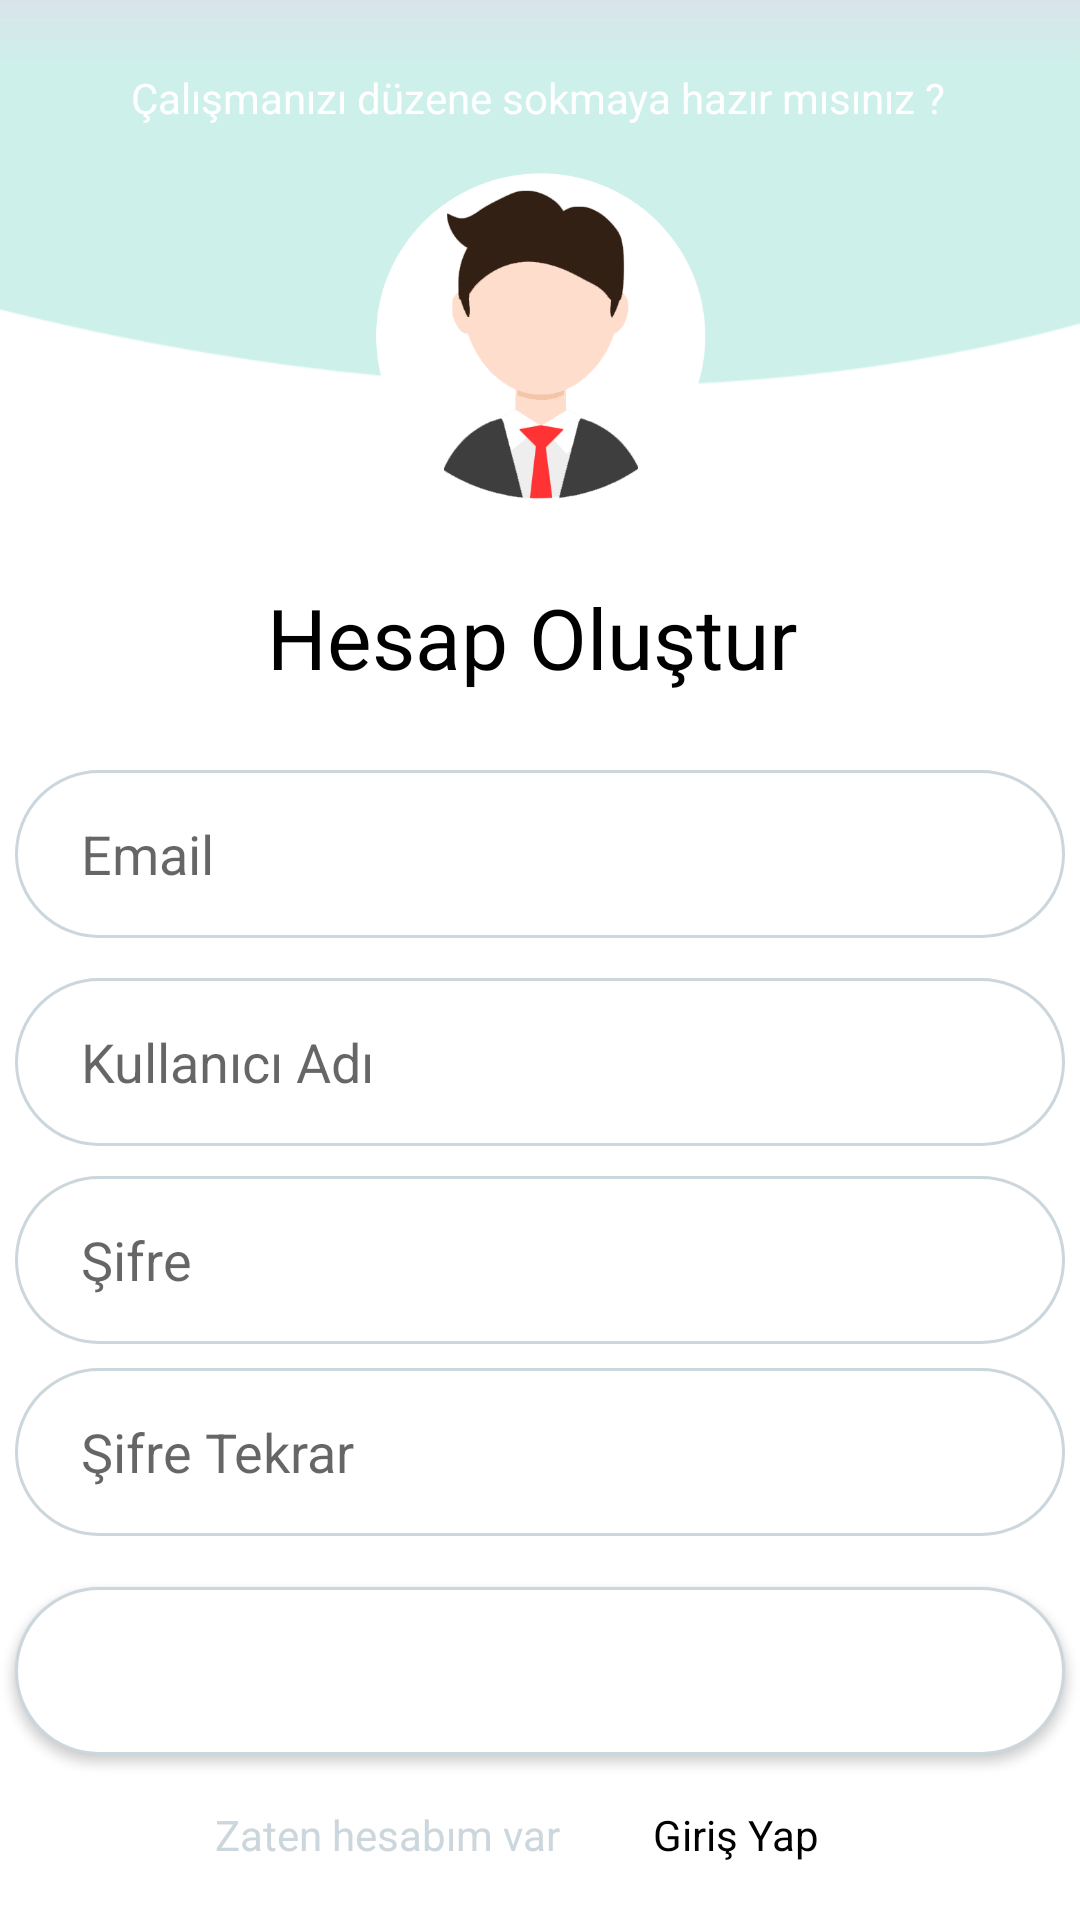

Here is an Android app screen rendered from its layout file. Give the layout XML and the strings, colors and styles it references.
<!-- AndroidManifest.xml: application theme Theme.Fibonacci -->
<!-- res/layout/activity_register.xml -->
<?xml version="1.0" encoding="utf-8"?>
<androidx.constraintlayout.widget.ConstraintLayout xmlns:android="http://schemas.android.com/apk/res/android"
    xmlns:app="http://schemas.android.com/apk/res-auto"
    xmlns:tools="http://schemas.android.com/tools"
    android:layout_width="match_parent"
    android:layout_height="match_parent"
    tools:context=".Register">

    <EditText
        android:id="@+id/register_email"
        android:layout_width="350dp"
        android:layout_height="56dp"
        android:layout_marginTop="40dp"
        android:background="@drawable/custom_input"
        android:ems="10"
        android:hint="@string/imput_text_email"
        android:inputType="textEmailAddress"
        android:paddingStart="22dp"
        android:paddingEnd="22dp"
        app:layout_constraintBottom_toTopOf="@+id/register_name"
        app:layout_constraintEnd_toEndOf="parent"
        app:layout_constraintHorizontal_bias="0.491"
        app:layout_constraintStart_toStartOf="parent"
        app:layout_constraintTop_toBottomOf="@+id/imageView8" />

    <EditText
        android:id="@+id/register_name"
        android:layout_width="350dp"
        android:layout_height="56dp"
        android:layout_marginTop="647dp"
        android:background="@drawable/custom_input"
        android:ems="10"
        android:hint="@string/imput_text_name"
        android:inputType="textPersonName"
        android:paddingStart="22dp"
        android:paddingEnd="22dp"
        app:layout_constraintBottom_toTopOf="@+id/register_password"
        app:layout_constraintEnd_toEndOf="parent"
        app:layout_constraintHorizontal_bias="0.491"
        app:layout_constraintStart_toStartOf="parent"
        app:layout_constraintTop_toTopOf="@+id/imageView4"
        app:layout_constraintVertical_bias="0.0" />

    <EditText
        android:id="@+id/register_password"
        android:layout_width="350dp"
        android:layout_height="56dp"
        android:layout_marginTop="10dp"
        android:layout_marginBottom="192dp"
        android:background="@drawable/custom_input"
        android:ems="10"
        android:hint="@string/imput_password"
        android:paddingStart="22dp"
        android:paddingEnd="22dp"
        app:layout_constraintBottom_toBottomOf="parent"
        app:layout_constraintEnd_toEndOf="parent"
        app:layout_constraintHorizontal_bias="0.491"
        app:layout_constraintStart_toStartOf="parent"
        app:layout_constraintTop_toBottomOf="@+id/register_name" />

    <EditText
        android:id="@+id/register_password_again"
        android:layout_width="350dp"
        android:layout_height="56dp"
        android:layout_marginBottom="128dp"
        android:background="@drawable/custom_input"
        android:ems="10"
        android:hint="@string/register_imput_password"
        android:paddingStart="22dp"
        android:paddingEnd="22dp"
        app:layout_constraintBottom_toBottomOf="parent"
        app:layout_constraintEnd_toEndOf="parent"
        app:layout_constraintHorizontal_bias="0.491"
        app:layout_constraintStart_toStartOf="parent" />

    <ImageView
        android:id="@+id/imageView4"
        android:layout_width="496dp"
        android:layout_height="841dp"
        android:layout_marginBottom="120dp"
        app:layout_constraintBottom_toBottomOf="parent"
        app:layout_constraintEnd_toEndOf="parent"
        app:layout_constraintHorizontal_bias="0.505"
        app:layout_constraintStart_toStartOf="parent"
        app:srcCompat="@drawable/loginbackground" />

    <ImageView
        android:id="@+id/imageView5"
        android:layout_width="147dp"
        android:layout_height="147dp"
        android:layout_marginBottom="604dp"
        app:layout_constraintBottom_toBottomOf="parent"
        app:layout_constraintEnd_toEndOf="parent"
        app:layout_constraintStart_toStartOf="parent"
        app:srcCompat="@drawable/whitelogo" />

    <TextView
        android:id="@+id/textView"
        android:layout_width="wrap_content"
        android:layout_height="wrap_content"
        android:layout_marginTop="344dp"
        android:text="@string/sloogan"
        android:textColor="@color/white"
        app:layout_constraintEnd_toEndOf="parent"
        app:layout_constraintHorizontal_bias="0.496"
        app:layout_constraintStart_toStartOf="parent"
        app:layout_constraintTop_toTopOf="@+id/imageView4" />

    <ImageView
        android:id="@+id/imageView8"
        android:layout_width="194dp"
        android:layout_height="192dp"
        android:layout_marginTop="332dp"
        app:layout_constraintEnd_toEndOf="parent"
        app:layout_constraintHorizontal_bias="0.497"
        app:layout_constraintStart_toStartOf="parent"
        app:layout_constraintTop_toTopOf="@+id/imageView4"
        android:src="@drawable/avatarrr" />


    <TextView
        android:id="@+id/textView2"
        android:layout_width="232dp"
        android:layout_height="51dp"
        android:layout_marginTop="176dp"
        android:gravity="center"
        android:text="Hesap Oluştur"
        android:textColor="@color/black"
        android:textSize="28dp"
        app:layout_constraintEnd_toEndOf="parent"
        app:layout_constraintHorizontal_bias="0.48"
        app:layout_constraintStart_toStartOf="parent"
        app:layout_constraintTop_toTopOf="@+id/imageView8" />

    <Button
        android:id="@+id/register_button"
        android:layout_width="350dp"
        android:layout_height="56dp"
        android:background="@drawable/custom_input"
        android:text="@string/register_button_text"
        android:textColor="@color/white"
        app:layout_constraintBottom_toBottomOf="parent"
        app:layout_constraintEnd_toEndOf="parent"
        app:layout_constraintHorizontal_bias="0.491"
        app:layout_constraintStart_toStartOf="parent"
        app:layout_constraintTop_toBottomOf="@+id/register_password_again"
        app:layout_constraintVertical_bias="0.238" />

    <TextView
        android:id="@+id/textView4"
        android:layout_width="wrap_content"
        android:layout_height="wrap_content"
        android:layout_marginTop="73dp"
        android:text="Zaten hesabım var"
        android:textColor="@color/grey"
        app:layout_constraintEnd_toEndOf="parent"
        app:layout_constraintHorizontal_bias="0.292"
        app:layout_constraintStart_toStartOf="parent"
        app:layout_constraintTop_toTopOf="@+id/register_button" />

    <TextView
        android:id="@+id/textView5"
        android:layout_width="wrap_content"
        android:layout_height="wrap_content"
        android:layout_marginTop="73dp"
        android:text="Giriş Yap"
        android:textColor="@color/black"
        app:layout_constraintEnd_toEndOf="parent"
        app:layout_constraintHorizontal_bias="0.263"
        app:layout_constraintStart_toEndOf="@+id/textView4"
        app:layout_constraintTop_toTopOf="@+id/register_button" />

</androidx.constraintlayout.widget.ConstraintLayout>
<!-- resources referenced by this layout -->
<resources>
  <color name="black">#FF000000</color>
  <color name="grey">#CCD6DD</color>
  <color name="white">#FFFFFFFF</color>
  <!-- drawable avatarrr: png bitmap (drawable-v24, 29767 bytes) -->
  <!-- drawable custom_input (drawable) -->
  <?xml version="1.0" encoding="utf-8"?>
  <selector xmlns:android="http://schemas.android.com/apk/res/android">
  <item android:state_enabled="true" android:state_focused="true">
      <shape android:shape="rectangle">
          <solid android:color="@color/white"></solid>
          <corners android:radius="9999dp"></corners>
          <stroke android:color="@color/purple_500" android:width="1dp"></stroke>
      </shape>
  </item>
      <item android:state_enabled="true">
          <shape android:shape="rectangle">
              <solid android:color="@color/white"></solid>
              <corners android:radius="99999dp"></corners>
              <stroke android:color="@color/grey" android:width="1dp"></stroke>
          </shape>
      </item>
  </selector>
  <!-- drawable loginbackground: png bitmap (drawable-v24, 12512 bytes) -->
  <!-- drawable whitelogo: png bitmap (drawable-v24, 35171 bytes) -->
  <string name="imput_password">Şifre</string>
  <string name="imput_text_email">Email</string>
  <string name="imput_text_name">Kullanıcı Adı</string>
  <string name="register_button_text">Hesap Oluştur</string>
  <string name="register_imput_password">Şifre Tekrar</string>
  <string name="sloogan">Çalışmanızı düzene sokmaya hazır mısınız ?</string>
  <style name="Theme.Fibonacci" parent="Theme.MaterialComponents.DayNight.NoActionBar">
          
          <item name="colorPrimary">@color/blue</item>
          <item name="colorPrimaryVariant">@color/grey</item>
          <item name="colorOnPrimary">@color/white</item>
          
          <item name="colorSecondary">@color/teal_200</item>
          <item name="colorSecondaryVariant">@color/teal_700</item>
          <item name="colorOnSecondary">@color/black</item>
          
          <item name="android:statusBarColor" tools:targetApi="l">?attr/colorPrimaryVariant</item>
          <item name="windowActionBar">false</item>
          <item name="windowNoTitle">true</item>
          
      </style>
  <color name="purple_500">#CDF0EA</color>
  <color name="blue">#CDF0EA</color>
  <color name="teal_200">#FF03DAC5</color>
  <color name="teal_700">#FF018786</color>
</resources>
